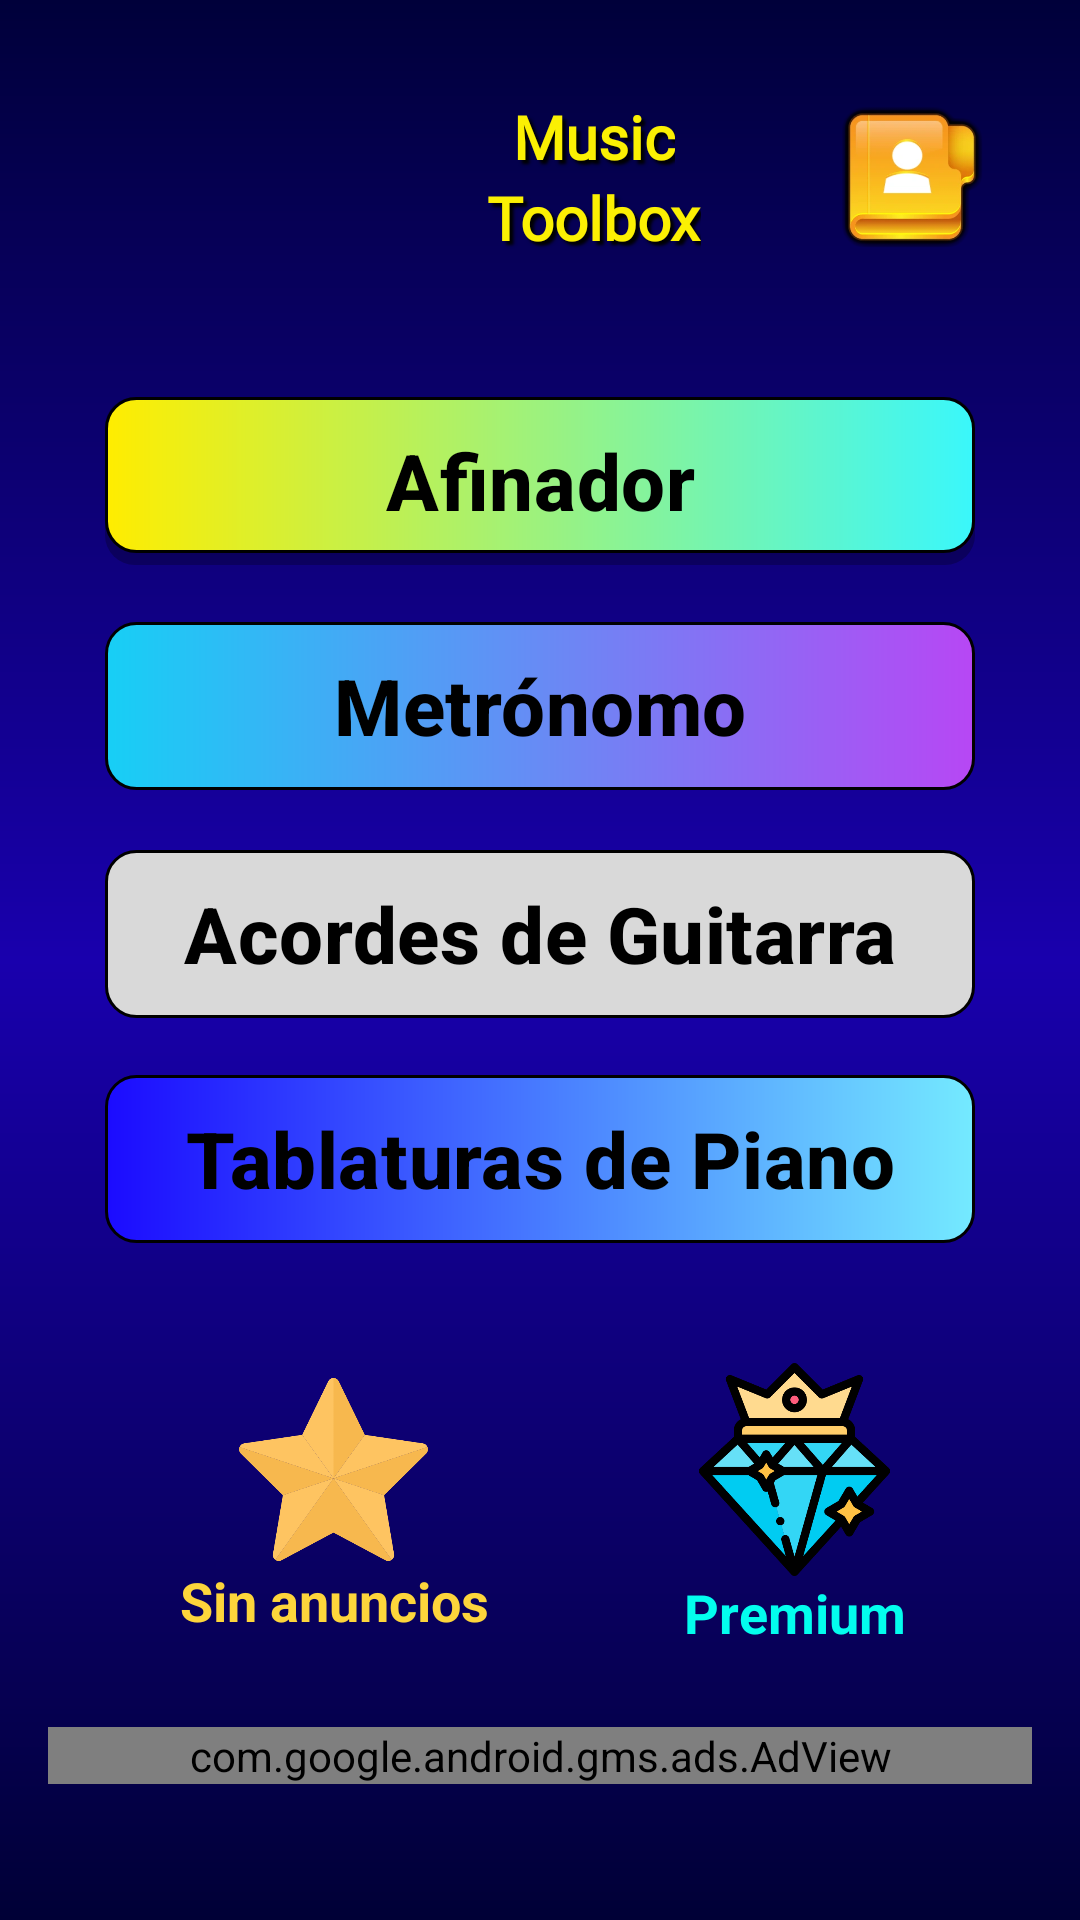

Layout XML and referenced resources for this Android screen:
<!-- AndroidManifest.xml: application theme Theme.MusicToolboxApp -->
<!-- res/layout/activity_main.xml -->
<?xml version="1.0" encoding="utf-8"?>
<ScrollView xmlns:android="http://schemas.android.com/apk/res/android"
    xmlns:app="http://schemas.android.com/apk/res-auto"
    android:layout_width="match_parent"
    android:layout_height="match_parent"
    android:background="@drawable/background_main_gradient"
    android:fillViewport="true">

    <LinearLayout
        android:layout_width="match_parent"
        android:layout_height="wrap_content"
        android:orientation="vertical"
        android:padding="16dp">

        
        <LinearLayout
            android:layout_width="match_parent"
            android:layout_height="wrap_content"
            android:orientation="horizontal"
            android:gravity="center_vertical"
            android:layout_marginBottom="30dp">

            <ImageView
                android:id="@+id/logo_header"
                android:layout_width="64dp"
                android:layout_height="96dp"
                android:src="@drawable/logo_mtb2"
                android:layout_marginStart="16dp"
                android:layout_marginTop="-10dp" />

            <LinearLayout
                android:layout_width="0dp"
                android:layout_height="wrap_content"
                android:layout_weight="1"
                android:orientation="vertical"
                android:gravity="center"
                android:layout_marginStart="20dp">

                <TextView
                    android:layout_width="wrap_content"
                    android:layout_height="wrap_content"
                    android:text="Music"
                    android:textColor="#fbf003"
                    android:textSize="20sp"
                    android:textStyle="bold"
                    android:fontFamily="@font/seymour_one"
                    android:shadowColor="#000000"
                    android:shadowDx="4"
                    android:shadowDy="4"
                    android:shadowRadius="2" />

                <TextView
                    android:layout_width="wrap_content"
                    android:layout_height="wrap_content"
                    android:text="Toolbox"
                    android:textColor="#fbf003"
                    android:textSize="20sp"
                    android:textStyle="bold"
                    android:fontFamily="@font/seymour_one"
                    android:shadowColor="#000000"
                    android:shadowDx="4"
                    android:shadowDy="4"
                    android:shadowRadius="2" />
            </LinearLayout>

            <ImageButton
                android:id="@+id/btn_perfil"
                android:layout_width="48dp"
                android:layout_height="48dp"
                android:src="@drawable/folder_profile"
                android:background="@android:color/transparent"
                android:scaleType="fitCenter"
                android:layout_marginEnd="16dp" />
        </LinearLayout>

        
        <com.google.android.material.button.MaterialButton
            android:id="@+id/btn_afinador"
            android:layout_width="290dp"
            android:layout_height="56dp"
            android:layout_gravity="center"
            android:text="Afinador"
            android:textSize="26sp"
            android:textStyle="bold"
            android:textColor="#000000"
            android:background="@drawable/gradiente_afinador"
            app:backgroundTint="@null"
            android:elevation="6dp"
            android:layout_marginBottom="19dp" />

        <com.google.android.material.button.MaterialButton
            android:id="@+id/btn_metronomo"
            android:layout_width="290dp"
            android:layout_height="56dp"
            android:layout_gravity="center"
            android:text="Metrónomo"
            android:textSize="26sp"
            android:textStyle="bold"
            android:textColor="#000000"
            android:background="@drawable/gradiente_metronomo"
            app:backgroundTint="@null"
            android:elevation="6dp"
            android:layout_marginBottom="20dp" />

        <com.google.android.material.button.MaterialButton
            android:id="@+id/btn_acordes"
            android:layout_width="290dp"
            android:layout_height="56dp"
            android:layout_gravity="center"
            android:text="Acordes de Guitarra"
            android:textSize="26sp"
            android:textStyle="bold"
            android:textColor="#000000"
            android:background="@drawable/gradiente_acordes"
            app:backgroundTint="@null"
            android:elevation="6dp"
            android:layout_marginBottom="19dp" />

        <com.google.android.material.button.MaterialButton
            android:id="@+id/btn_tablaturas"
            android:layout_width="290dp"
            android:layout_height="56dp"
            android:layout_gravity="center"
            android:text="Tablaturas de Piano"
            android:textSize="26sp"
            android:textStyle="bold"
            android:textColor="#000000"
            android:background="@drawable/gradiente_tablaturas"
            app:backgroundTint="@null"
            android:elevation="6dp"
            android:layout_marginBottom="30dp" />

        
        <LinearLayout
            android:layout_width="match_parent"
            android:layout_height="wrap_content"
            android:orientation="horizontal"
            android:gravity="center"
            android:layout_marginTop="10dp"
            android:layout_marginBottom="16dp">

            <LinearLayout
                android:layout_width="wrap_content"
                android:layout_height="wrap_content"
                android:orientation="vertical"
                android:gravity="center"
                android:layout_marginEnd="30dp">

                <ImageButton
                    android:id="@+id/btn_star"
                    android:layout_width="63dp"
                    android:layout_height="63dp"
                    android:src="@drawable/star"
                    android:background="@android:color/transparent"
                    android:scaleType="fitCenter" />

                <TextView
                    android:id="@+id/btn_star_text"
                    android:layout_width="110dp"
                    android:layout_height="wrap_content"
                    android:text="Sin anuncios"
                    android:textColor="#fdd53b"
                    android:textSize="18sp"
                    android:textStyle="bold"
                    android:gravity="center"
                    android:background="@android:color/transparent" />
            </LinearLayout>

            <LinearLayout
                android:layout_width="wrap_content"
                android:layout_height="wrap_content"
                android:orientation="vertical"
                android:gravity="center"
                android:layout_marginStart="30dp">

                <ImageButton
                    android:id="@+id/btn_diamante"
                    android:layout_width="71dp"
                    android:layout_height="71dp"
                    android:src="@drawable/diamante"
                    android:background="@android:color/transparent"
                    android:scaleType="fitCenter" />

                <TextView
                    android:id="@+id/btn_diamante_text"
                    android:layout_width="77dp"
                    android:layout_height="wrap_content"
                    android:text="Premium"
                    android:textColor="#03fdee"
                    android:textSize="18sp"
                    android:textStyle="bold"
                    android:gravity="center"
                    android:background="@android:color/transparent" />
            </LinearLayout>
        </LinearLayout>

        
        <com.google.android.gms.ads.AdView
            android:id="@+id/adView"
            android:layout_width="match_parent"
            android:layout_height="wrap_content"
            android:layout_gravity="center"
            android:layout_marginTop="10dp"
            android:layout_marginBottom="20dp"
            adUnitId="ca-app-pub-2355410845517735/4839382412"
            adSize="BANNER" />

    </LinearLayout>
</ScrollView>
<!-- resources referenced by this layout -->
<resources>
  <!-- drawable background_main_gradient (drawable) -->
  <?xml version="1.0" encoding="utf-8"?>
  <shape xmlns:android="http://schemas.android.com/apk/res/android">
      <gradient
          android:type="linear"
          android:angle="90"
          android:startColor="#000036"
          android:centerColor="#1900ad"
          android:endColor="#00003a"
          android:centerY="0.5" />
  </shape>
  <!-- drawable diamante: webp bitmap (drawable, 16376 bytes) -->
  <!-- drawable folder_profile: webp bitmap (drawable, 8248 bytes) -->
  <!-- drawable gradiente_acordes (drawable) -->
  <?xml version="1.0" encoding="utf-8"?>
  <shape xmlns:android="http://schemas.android.com/apk/res/android">
      <solid android:color="#D9D9D9" />
      <stroke
          android:width="1dp"
          android:color="#000000" />
      <corners android:radius="10dp" />
  </shape>
  <!-- drawable gradiente_afinador (drawable) -->
  <?xml version="1.0" encoding="utf-8"?>
  <layer-list xmlns:android="http://schemas.android.com/apk/res/android">
      
      <item>
          <shape>
              <solid android:color="#40000000" />
              <corners android:radius="10dp" />
          </shape>
      </item>
      
      <item android:bottom="4dp">
          <shape>
              <gradient
                  android:type="linear"
                  android:angle="0"
                  android:startColor="#FFED00"
                  android:endColor="#3AF7FB" />
              <stroke
                  android:width="1dp"
                  android:color="#000000" />
              <corners android:radius="10dp" />
          </shape>
      </item>
  </layer-list>
  <!-- drawable gradiente_metronomo (drawable) -->
  <?xml version="1.0" encoding="utf-8"?>
  <shape xmlns:android="http://schemas.android.com/apk/res/android">
      <gradient
          android:type="linear"
          android:angle="0"
          android:startColor="#17CFF5"
          android:endColor="#B747F4" />
      <stroke
          android:width="1dp"
          android:color="#000000" />
      <corners android:radius="10dp" />
  </shape>
  <!-- drawable gradiente_tablaturas (drawable) -->
  <?xml version="1.0" encoding="utf-8"?>
  <shape xmlns:android="http://schemas.android.com/apk/res/android">
      <gradient
          android:type="linear"
          android:angle="0"
          android:startColor="#1B0BFF"
          android:endColor="#74EAFF" />
      <stroke
          android:width="1dp"
          android:color="#000000" />
      <corners android:radius="10dp" />
  </shape>
  <!-- drawable logo_mtb2: webp bitmap (mipmap-hdpi, 26292 bytes) -->
  <!-- drawable star: webp bitmap (drawable, 6912 bytes) -->
  <style name="Theme.MusicToolboxApp" parent="Base.Theme.MusicToolboxApp" />
  <style name="Base.Theme.MusicToolboxApp" parent="Theme.Material3.DayNight.NoActionBar">
          
          
      </style>
</resources>
